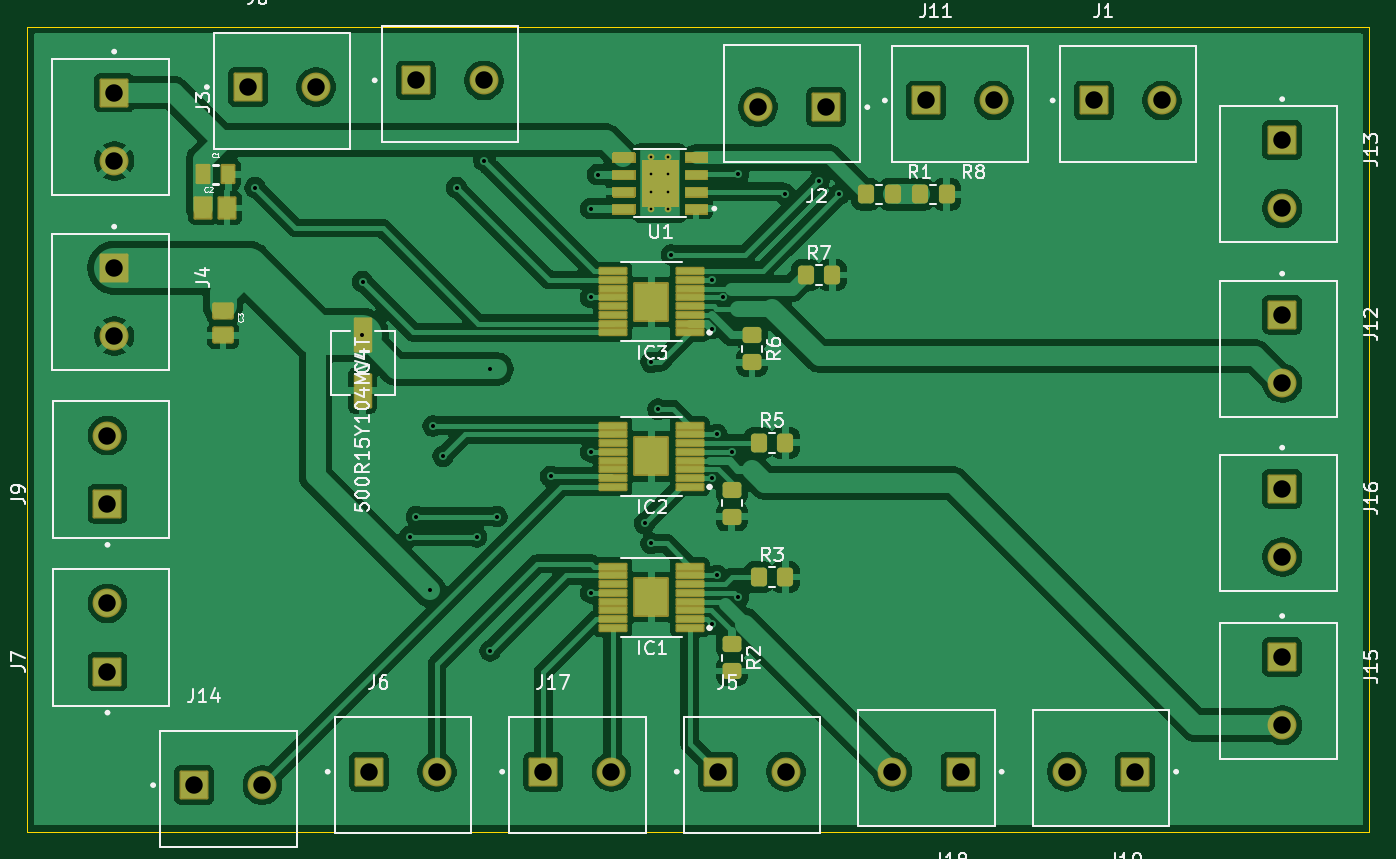
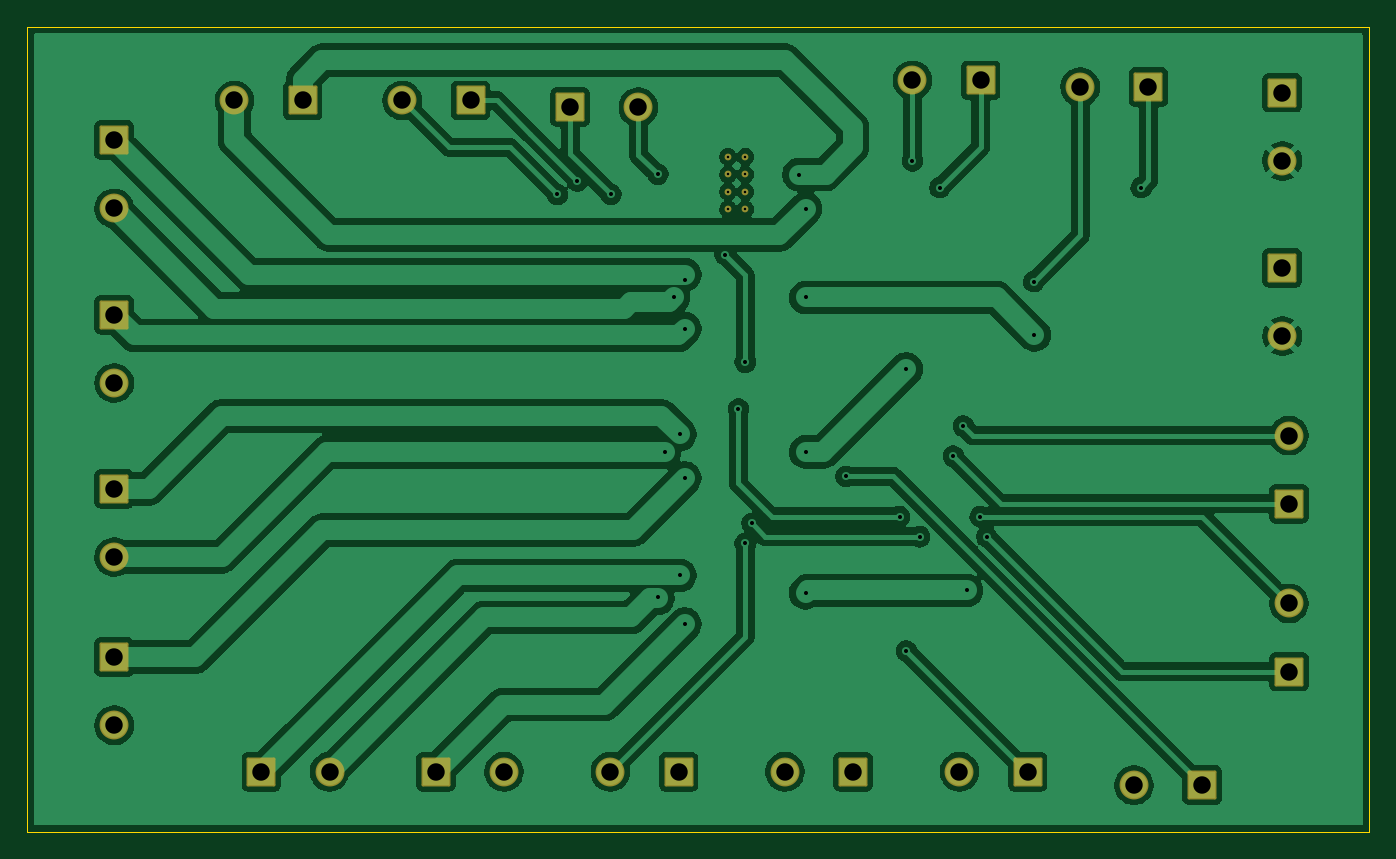
Circuit board: 11 layer files. Board 100.0 x 60.0 mm.
- bottom_copper: DriversDiego-B_Cu.gbr (119375 bytes)
- bottom_mask: DriversDiego-B_Mask.gbr (3204 bytes)
- paste: DriversDiego-B_Paste.gbr (455 bytes)
- bottom_silk: DriversDiego-B_Silkscreen.gbr (456 bytes)
- outline: DriversDiego-Edge_Cuts.gbr (693 bytes)
- top_copper: DriversDiego-F_Cu.gbr (154070 bytes)
- top_mask: DriversDiego-F_Mask.gbr (58778 bytes)
- paste: DriversDiego-F_Paste.gbr (5158 bytes)
- top_silk: DriversDiego-F_Silkscreen.gbr (57158 bytes)
- drill: DriversDiego-NPTH.drl (269 bytes)
- drill: DriversDiego-PTH.drl (1700 bytes)

=== bottom_copper: DriversDiego-B_Cu.gbr (119375 bytes, source omitted) ===
=== bottom_mask: DriversDiego-B_Mask.gbr ===
%TF.GenerationSoftware,KiCad,Pcbnew,9.0.4*%
%TF.CreationDate,2025-09-17T18:04:12-03:00*%
%TF.ProjectId,DriversDiego,44726976-6572-4734-9469-65676f2e6b69,rev?*%
%TF.SameCoordinates,Original*%
%TF.FileFunction,Soldermask,Bot*%
%TF.FilePolarity,Negative*%
%FSLAX46Y46*%
G04 Gerber Fmt 4.6, Leading zero omitted, Abs format (unit mm)*
G04 Created by KiCad (PCBNEW 9.0.4) date 2025-09-17 18:04:12*
%MOMM*%
%LPD*%
G01*
G04 APERTURE LIST*
G04 Aperture macros list*
%AMRoundRect*
0 Rectangle with rounded corners*
0 $1 Rounding radius*
0 $2 $3 $4 $5 $6 $7 $8 $9 X,Y pos of 4 corners*
0 Add a 4 corners polygon primitive as box body*
4,1,4,$2,$3,$4,$5,$6,$7,$8,$9,$2,$3,0*
0 Add four circle primitives for the rounded corners*
1,1,$1+$1,$2,$3*
1,1,$1+$1,$4,$5*
1,1,$1+$1,$6,$7*
1,1,$1+$1,$8,$9*
0 Add four rect primitives between the rounded corners*
20,1,$1+$1,$2,$3,$4,$5,0*
20,1,$1+$1,$4,$5,$6,$7,0*
20,1,$1+$1,$6,$7,$8,$9,0*
20,1,$1+$1,$8,$9,$2,$3,0*%
G04 Aperture macros list end*
%ADD10C,2.154000*%
%ADD11RoundRect,0.102000X-0.975000X-0.975000X0.975000X-0.975000X0.975000X0.975000X-0.975000X0.975000X0*%
%ADD12RoundRect,0.102000X-0.975000X0.975000X-0.975000X-0.975000X0.975000X-0.975000X0.975000X0.975000X0*%
%ADD13C,0.504000*%
%ADD14RoundRect,0.102000X0.975000X-0.975000X0.975000X0.975000X-0.975000X0.975000X-0.975000X-0.975000X0*%
%ADD15RoundRect,0.102000X0.975000X0.975000X-0.975000X0.975000X-0.975000X-0.975000X0.975000X-0.975000X0*%
G04 APERTURE END LIST*
D10*
%TO.C,J14*%
X117540000Y-156500000D03*
D11*
X112460000Y-156500000D03*
%TD*%
D12*
%TO.C,J3*%
X106500000Y-104920000D03*
D10*
X106500000Y-110000000D03*
%TD*%
D11*
%TO.C,J17*%
X138460000Y-155500000D03*
D10*
X143540000Y-155500000D03*
%TD*%
D13*
%TO.C,U1*%
X147782152Y-113600000D03*
X146482152Y-113600000D03*
X147782152Y-112300000D03*
X146482152Y-112300000D03*
X147782152Y-111000000D03*
X146482152Y-111000000D03*
X147782152Y-109700000D03*
X146482152Y-109700000D03*
%TD*%
D12*
%TO.C,J4*%
X106500000Y-117960000D03*
D10*
X106500000Y-123040000D03*
%TD*%
D12*
%TO.C,J13*%
X193500000Y-108460000D03*
D10*
X193500000Y-113540000D03*
%TD*%
D11*
%TO.C,J8*%
X116460000Y-104500000D03*
D10*
X121540000Y-104500000D03*
%TD*%
D14*
%TO.C,J7*%
X106000000Y-148040000D03*
D10*
X106000000Y-142960000D03*
%TD*%
D12*
%TO.C,J16*%
X193500000Y-134420000D03*
D10*
X193500000Y-139500000D03*
%TD*%
D11*
%TO.C,J1*%
X179460000Y-105500000D03*
D10*
X184540000Y-105500000D03*
%TD*%
D11*
%TO.C,J10*%
X128960000Y-104000000D03*
D10*
X134040000Y-104000000D03*
%TD*%
D15*
%TO.C,J2*%
X159540000Y-106000000D03*
D10*
X154460000Y-106000000D03*
%TD*%
D12*
%TO.C,J15*%
X193500000Y-146960000D03*
D10*
X193500000Y-152040000D03*
%TD*%
D11*
%TO.C,J5*%
X151460000Y-155500000D03*
D10*
X156540000Y-155500000D03*
%TD*%
D15*
%TO.C,J18*%
X169540000Y-155500000D03*
D10*
X164460000Y-155500000D03*
%TD*%
D11*
%TO.C,J11*%
X166960000Y-105500000D03*
D10*
X172040000Y-105500000D03*
%TD*%
D12*
%TO.C,J12*%
X193500000Y-121460000D03*
D10*
X193500000Y-126540000D03*
%TD*%
D11*
%TO.C,J6*%
X125460000Y-155500000D03*
D10*
X130540000Y-155500000D03*
%TD*%
D14*
%TO.C,J9*%
X106000000Y-135540000D03*
D10*
X106000000Y-130460000D03*
%TD*%
D15*
%TO.C,J19*%
X182540000Y-155500000D03*
D10*
X177460000Y-155500000D03*
%TD*%
M02*

=== paste: DriversDiego-B_Paste.gbr ===
%TF.GenerationSoftware,KiCad,Pcbnew,9.0.4*%
%TF.CreationDate,2025-09-17T18:04:12-03:00*%
%TF.ProjectId,DriversDiego,44726976-6572-4734-9469-65676f2e6b69,rev?*%
%TF.SameCoordinates,Original*%
%TF.FileFunction,Paste,Bot*%
%TF.FilePolarity,Positive*%
%FSLAX46Y46*%
G04 Gerber Fmt 4.6, Leading zero omitted, Abs format (unit mm)*
G04 Created by KiCad (PCBNEW 9.0.4) date 2025-09-17 18:04:12*
%MOMM*%
%LPD*%
G01*
G04 APERTURE LIST*
G04 APERTURE END LIST*
M02*

=== bottom_silk: DriversDiego-B_Silkscreen.gbr ===
%TF.GenerationSoftware,KiCad,Pcbnew,9.0.4*%
%TF.CreationDate,2025-09-17T18:04:12-03:00*%
%TF.ProjectId,DriversDiego,44726976-6572-4734-9469-65676f2e6b69,rev?*%
%TF.SameCoordinates,Original*%
%TF.FileFunction,Legend,Bot*%
%TF.FilePolarity,Positive*%
%FSLAX46Y46*%
G04 Gerber Fmt 4.6, Leading zero omitted, Abs format (unit mm)*
G04 Created by KiCad (PCBNEW 9.0.4) date 2025-09-17 18:04:12*
%MOMM*%
%LPD*%
G01*
G04 APERTURE LIST*
G04 APERTURE END LIST*
M02*

=== outline: DriversDiego-Edge_Cuts.gbr ===
%TF.GenerationSoftware,KiCad,Pcbnew,9.0.4*%
%TF.CreationDate,2025-09-17T18:04:12-03:00*%
%TF.ProjectId,DriversDiego,44726976-6572-4734-9469-65676f2e6b69,rev?*%
%TF.SameCoordinates,Original*%
%TF.FileFunction,Profile,NP*%
%FSLAX46Y46*%
G04 Gerber Fmt 4.6, Leading zero omitted, Abs format (unit mm)*
G04 Created by KiCad (PCBNEW 9.0.4) date 2025-09-17 18:04:12*
%MOMM*%
%LPD*%
G01*
G04 APERTURE LIST*
%TA.AperFunction,Profile*%
%ADD10C,0.050000*%
%TD*%
G04 APERTURE END LIST*
D10*
X200000000Y-100000000D02*
X100000000Y-100000000D01*
X200000000Y-160000000D02*
X200000000Y-100000000D01*
X100000000Y-160000000D02*
X200000000Y-160000000D01*
X100000000Y-100000000D02*
X100000000Y-160000000D01*
M02*

=== top_copper: DriversDiego-F_Cu.gbr (154070 bytes, source omitted) ===
=== top_mask: DriversDiego-F_Mask.gbr (58778 bytes, source omitted) ===
=== paste: DriversDiego-F_Paste.gbr ===
%TF.GenerationSoftware,KiCad,Pcbnew,9.0.4*%
%TF.CreationDate,2025-09-17T18:04:12-03:00*%
%TF.ProjectId,DriversDiego,44726976-6572-4734-9469-65676f2e6b69,rev?*%
%TF.SameCoordinates,Original*%
%TF.FileFunction,Paste,Top*%
%TF.FilePolarity,Positive*%
%FSLAX46Y46*%
G04 Gerber Fmt 4.6, Leading zero omitted, Abs format (unit mm)*
G04 Created by KiCad (PCBNEW 9.0.4) date 2025-09-17 18:04:12*
%MOMM*%
%LPD*%
G01*
G04 APERTURE LIST*
G04 Aperture macros list*
%AMRoundRect*
0 Rectangle with rounded corners*
0 $1 Rounding radius*
0 $2 $3 $4 $5 $6 $7 $8 $9 X,Y pos of 4 corners*
0 Add a 4 corners polygon primitive as box body*
4,1,4,$2,$3,$4,$5,$6,$7,$8,$9,$2,$3,0*
0 Add four circle primitives for the rounded corners*
1,1,$1+$1,$2,$3*
1,1,$1+$1,$4,$5*
1,1,$1+$1,$6,$7*
1,1,$1+$1,$8,$9*
0 Add four rect primitives between the rounded corners*
20,1,$1+$1,$2,$3,$4,$5,0*
20,1,$1+$1,$4,$5,$6,$7,0*
20,1,$1+$1,$6,$7,$8,$9,0*
20,1,$1+$1,$8,$9,$2,$3,0*%
G04 Aperture macros list end*
%ADD10C,0.010000*%
%ADD11C,0.025400*%
%ADD12RoundRect,0.250000X-0.350000X-0.450000X0.350000X-0.450000X0.350000X0.450000X-0.350000X0.450000X0*%
%ADD13RoundRect,0.250000X-0.450000X0.350000X-0.450000X-0.350000X0.450000X-0.350000X0.450000X0.350000X0*%
%ADD14RoundRect,0.135000X-0.575000X0.405000X-0.575000X-0.405000X0.575000X-0.405000X0.575000X0.405000X0*%
%ADD15RoundRect,0.015000X0.760000X0.285000X-0.760000X0.285000X-0.760000X-0.285000X0.760000X-0.285000X0*%
%ADD16R,0.900000X1.300000*%
%ADD17R,1.955430X0.420766*%
%ADD18R,1.168400X2.413000*%
%ADD19R,1.210000X1.530000*%
G04 APERTURE END LIST*
D10*
%TO.C,U1*%
X148487152Y-113350000D02*
X145777152Y-113350000D01*
X145777152Y-109950000D01*
X148487152Y-109950000D01*
X148487152Y-113350000D01*
G36*
X148487152Y-113350000D02*
G01*
X145777152Y-113350000D01*
X145777152Y-109950000D01*
X148487152Y-109950000D01*
X148487152Y-113350000D01*
G37*
D11*
%TO.C,IC3*%
X147251613Y-121406613D02*
X145748387Y-121406613D01*
X145748387Y-119593391D01*
X147251613Y-119593391D01*
X147251613Y-121406613D01*
G36*
X147251613Y-121406613D02*
G01*
X145748387Y-121406613D01*
X145748387Y-119593391D01*
X147251613Y-119593391D01*
X147251613Y-121406613D01*
G37*
%TO.C,IC2*%
X147251613Y-132906613D02*
X145748387Y-132906613D01*
X145748387Y-131093391D01*
X147251613Y-131093391D01*
X147251613Y-132906613D01*
G36*
X147251613Y-132906613D02*
G01*
X145748387Y-132906613D01*
X145748387Y-131093391D01*
X147251613Y-131093391D01*
X147251613Y-132906613D01*
G37*
%TO.C,IC1*%
X147251613Y-143406613D02*
X145748387Y-143406613D01*
X145748387Y-141593391D01*
X147251613Y-141593391D01*
X147251613Y-143406613D01*
G36*
X147251613Y-143406613D02*
G01*
X145748387Y-143406613D01*
X145748387Y-141593391D01*
X147251613Y-141593391D01*
X147251613Y-143406613D01*
G37*
%TD*%
D12*
%TO.C,R3*%
X154500000Y-141000000D03*
X156500000Y-141000000D03*
%TD*%
D13*
%TO.C,R4*%
X152500000Y-134500000D03*
X152500000Y-136500000D03*
%TD*%
D14*
%TO.C,C3*%
X114605000Y-121210000D03*
X114605000Y-123000000D03*
%TD*%
D15*
%TO.C,U1*%
X149832152Y-113555000D03*
X149832152Y-112285000D03*
X149832152Y-111015000D03*
X149832152Y-109745000D03*
X144432152Y-109745000D03*
X144432152Y-111015000D03*
X144432152Y-112285000D03*
X144432152Y-113555000D03*
%TD*%
D16*
%TO.C,C1*%
X113100000Y-111000000D03*
X115000000Y-111000000D03*
%TD*%
D12*
%TO.C,R7*%
X158000000Y-118500000D03*
X160000000Y-118500000D03*
%TD*%
%TO.C,R1*%
X162500000Y-112500000D03*
X164500000Y-112500000D03*
%TD*%
D17*
%TO.C,IC3*%
X149375380Y-122775000D03*
X149375380Y-122125000D03*
X149375380Y-121475000D03*
X149375380Y-120825000D03*
X149375380Y-120175000D03*
X149375380Y-119525000D03*
X149375380Y-118875000D03*
X149375380Y-118225000D03*
X143624620Y-118225000D03*
X143624620Y-118875000D03*
X143624620Y-119525000D03*
X143624620Y-120175000D03*
X143624620Y-120825000D03*
X143624620Y-121475000D03*
X143624620Y-122125000D03*
X143624620Y-122775000D03*
%TD*%
D13*
%TO.C,R2*%
X152500000Y-146000000D03*
X152500000Y-148000000D03*
%TD*%
D17*
%TO.C,IC2*%
X149375380Y-134275000D03*
X149375380Y-133625000D03*
X149375380Y-132975000D03*
X149375380Y-132325000D03*
X149375380Y-131675000D03*
X149375380Y-131025000D03*
X149375380Y-130375000D03*
X149375380Y-129725000D03*
X143624620Y-129725000D03*
X143624620Y-130375000D03*
X143624620Y-131025000D03*
X143624620Y-131675000D03*
X143624620Y-132325000D03*
X143624620Y-132975000D03*
X143624620Y-133625000D03*
X143624620Y-134275000D03*
%TD*%
%TO.C,IC1*%
X149375380Y-144775000D03*
X149375380Y-144125000D03*
X149375380Y-143475000D03*
X149375380Y-142825000D03*
X149375380Y-142175000D03*
X149375380Y-141525000D03*
X149375380Y-140875000D03*
X149375380Y-140225000D03*
X143624620Y-140225000D03*
X143624620Y-140875000D03*
X143624620Y-141525000D03*
X143624620Y-142175000D03*
X143624620Y-142825000D03*
X143624620Y-143475000D03*
X143624620Y-144125000D03*
X143624620Y-144775000D03*
%TD*%
D12*
%TO.C,R8*%
X166500000Y-112500000D03*
X168500000Y-112500000D03*
%TD*%
D18*
%TO.C,C4*%
X125000000Y-123000000D03*
X125000000Y-127114800D03*
%TD*%
D12*
%TO.C,R5*%
X154500000Y-131000000D03*
X156500000Y-131000000D03*
%TD*%
D13*
%TO.C,R6*%
X154000000Y-123000000D03*
X154000000Y-125000000D03*
%TD*%
D19*
%TO.C,C2*%
X113130000Y-113500000D03*
X114912000Y-113500000D03*
%TD*%
M02*

=== top_silk: DriversDiego-F_Silkscreen.gbr (57158 bytes, source omitted) ===
=== drill: DriversDiego-NPTH.drl ===
M48
; DRILL file {KiCad 9.0.4} date 2025-09-17T18:04:15-0300
; FORMAT={-:-/ absolute / metric / decimal}
; #@! TF.CreationDate,2025-09-17T18:04:15-03:00
; #@! TF.GenerationSoftware,Kicad,Pcbnew,9.0.4
; #@! TF.FileFunction,NonPlated,1,2,NPTH
FMAT,2
METRIC
%
G90
G05
M30

=== drill: DriversDiego-PTH.drl ===
M48
; DRILL file {KiCad 9.0.4} date 2025-09-17T18:04:15-0300
; FORMAT={-:-/ absolute / metric / decimal}
; #@! TF.CreationDate,2025-09-17T18:04:15-03:00
; #@! TF.GenerationSoftware,Kicad,Pcbnew,9.0.4
; #@! TF.FileFunction,Plated,1,2,PTH
FMAT,2
METRIC
; #@! TA.AperFunction,Plated,PTH,ComponentDrill
T1C0.200
; #@! TA.AperFunction,Plated,PTH,ViaDrill
T2C0.300
; #@! TA.AperFunction,Plated,PTH,ComponentDrill
T3C1.300
%
G90
G05
T1
X146.482Y-109.7
X146.482Y-111.0
X146.482Y-112.3
X146.482Y-113.6
X147.782Y-109.7
X147.782Y-111.0
X147.782Y-112.3
X147.782Y-113.6
T2
X117.0Y-112.0
X124.96Y-122.96
X125.0Y-119.0
X128.5Y-138.0
X129.0Y-136.5
X130.0Y-142.0
X130.25Y-129.75
X131.0Y-132.0
X132.0Y-112.0
X133.5Y-138.0
X134.04Y-110.0
X134.5Y-125.5
X134.5Y-146.5
X135.0Y-136.5
X139.0Y-133.5
X142.0Y-113.555
X142.0Y-120.175
X142.0Y-131.675
X142.0Y-142.175
X142.5Y-111.015
X146.0Y-137.0
X146.5Y-125.0
X146.5Y-138.5
X147.0Y-128.5
X148.0Y-117.0
X151.0Y-118.875
X151.0Y-122.5
X151.0Y-133.625
X151.0Y-144.5
X151.375Y-130.375
X151.375Y-140.875
X151.825Y-120.175
X152.5Y-131.675
X153.0Y-111.0
X153.0Y-142.5
X156.5Y-112.5
X159.0Y-111.5
X160.5Y-112.5
T3
X106.0Y-130.46
X106.0Y-135.54
X106.0Y-142.96
X106.0Y-148.04
X106.5Y-104.92
X106.5Y-110.0
X106.5Y-117.96
X106.5Y-123.04
X112.46Y-156.5
X116.46Y-104.5
X117.54Y-156.5
X121.54Y-104.5
X125.46Y-155.5
X128.96Y-104.0
X130.54Y-155.5
X134.04Y-104.0
X138.46Y-155.5
X143.54Y-155.5
X151.46Y-155.5
X154.46Y-106.0
X156.54Y-155.5
X159.54Y-106.0
X164.46Y-155.5
X166.96Y-105.5
X169.54Y-155.5
X172.04Y-105.5
X177.46Y-155.5
X179.46Y-105.5
X182.54Y-155.5
X184.54Y-105.5
X193.5Y-108.46
X193.5Y-113.54
X193.5Y-121.46
X193.5Y-126.54
X193.5Y-134.42
X193.5Y-139.5
X193.5Y-146.96
X193.5Y-152.04
M30

